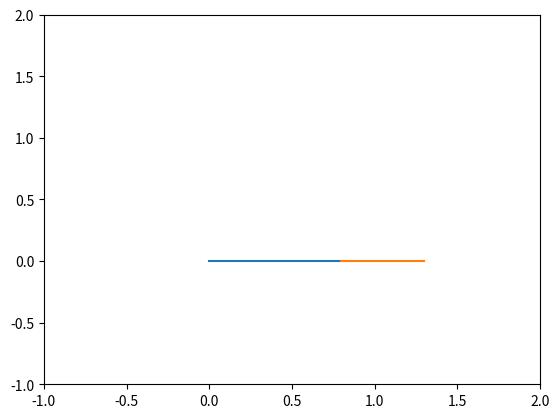
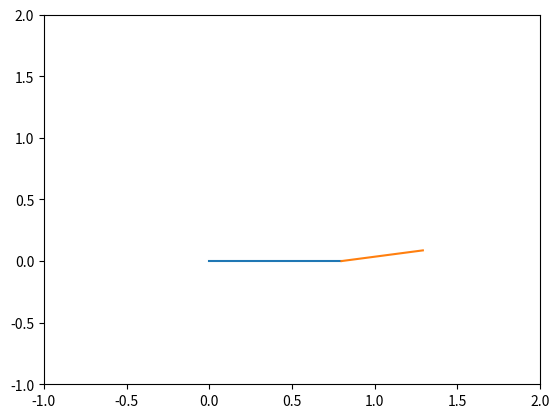
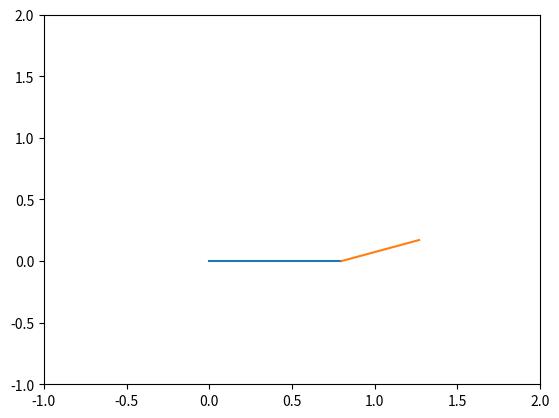
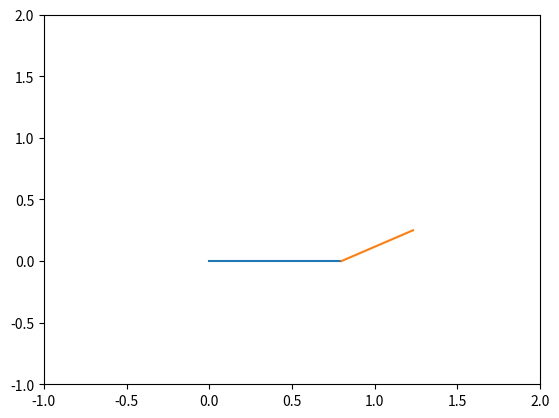
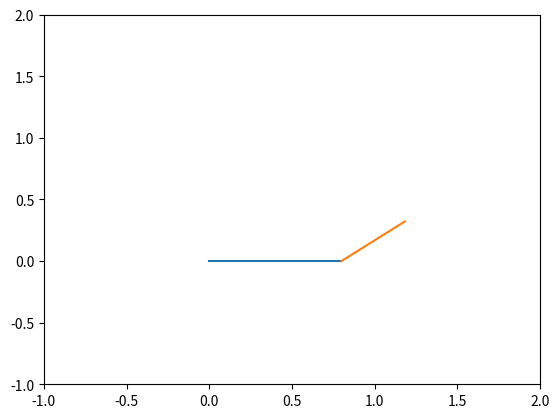
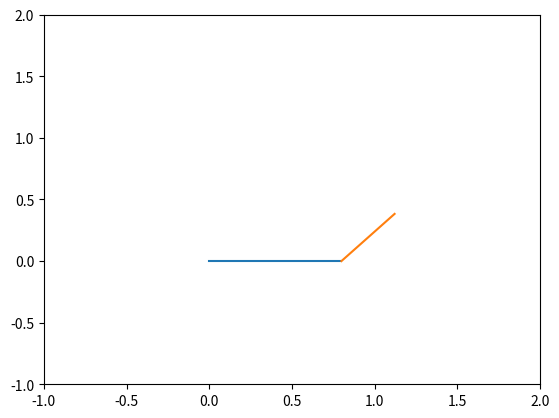
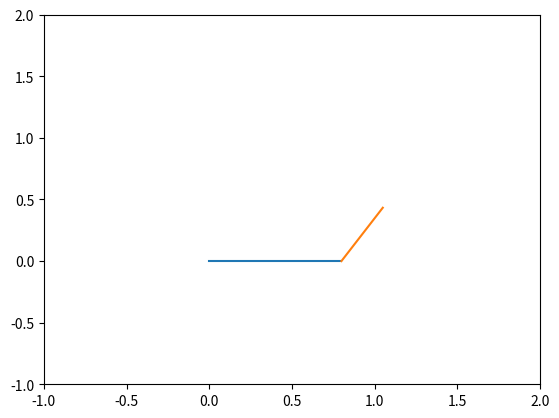
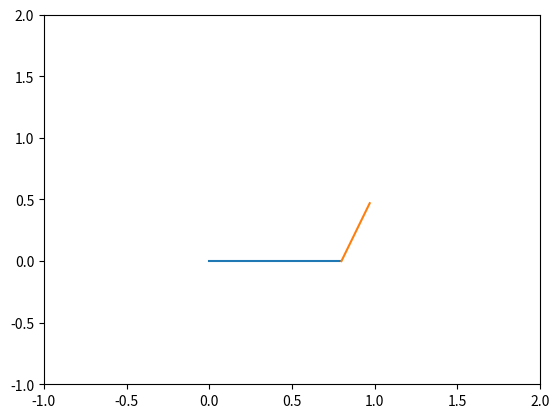
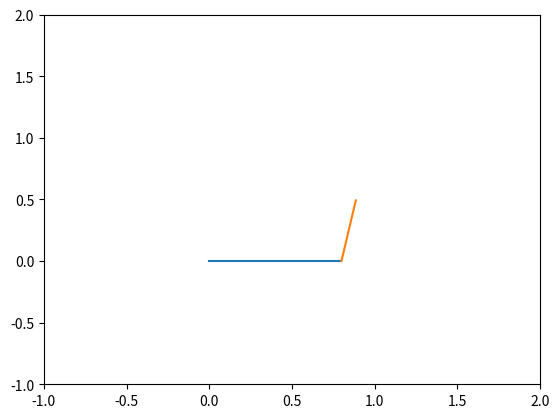
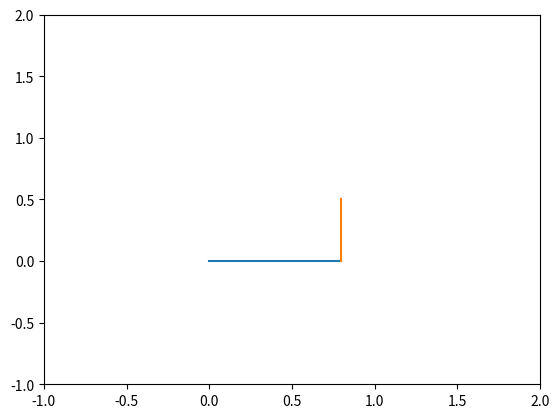
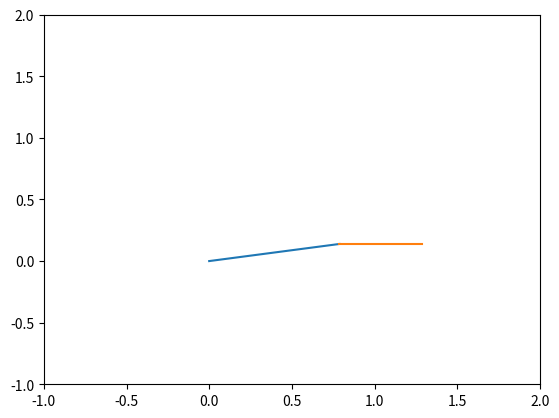
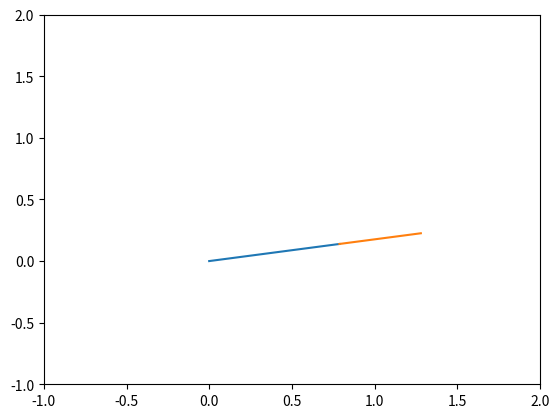
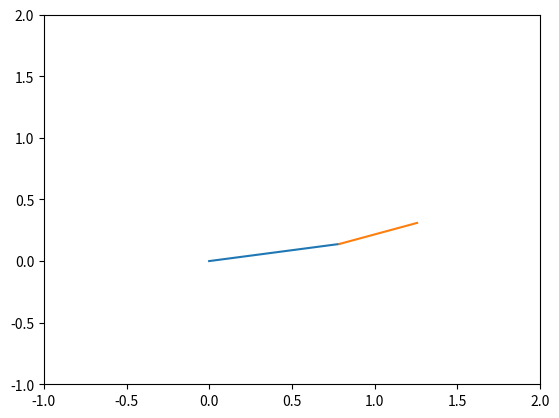
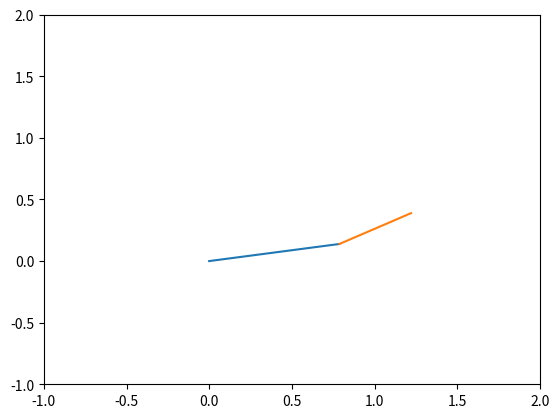
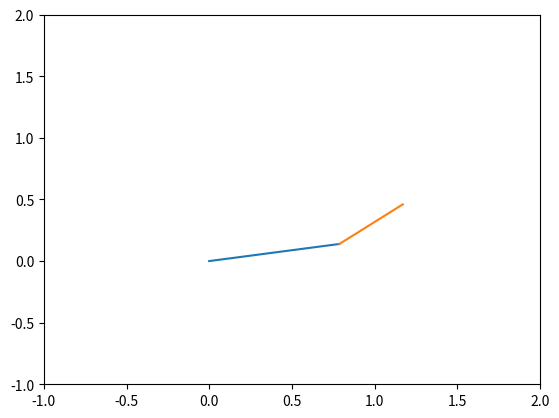
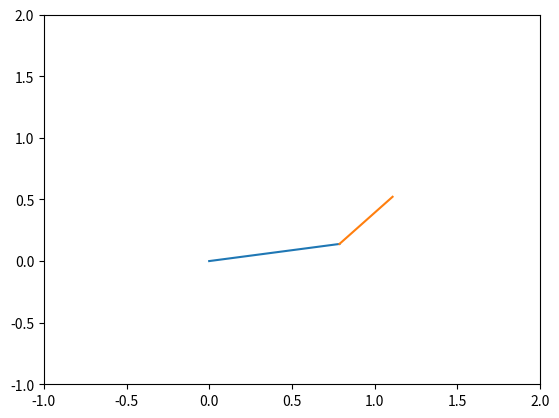

Generate these figures, in order, with matplotlib:
import math
import matplotlib.pyplot as plt

l1 = 0.8
l2 = 0.5

n_theta = 10 # No of divisions
theta_start = 0 # Starting angle
theta_end = math.pi/2 # Ending angle
theta1 = []
theta2 = []

for i in range(0,n_theta):
   theta1.append(theta_start+ (theta_end-theta_start)*i/(n_theta-1)) # Angles of link 1
   theta2.append(theta_start+ (theta_end-theta_start)*i/(n_theta-1)) # Angles of link 2

# Base posotion 
x0 = 0 # Base position
y0 = 0 # Base position
ct = 1 # Counter

# Link 1 end point
for t1 in theta1:
	
	x1 = l1*math.cos(t1) # End of link 1
	y1 = l1*math.sin(t1) # End of link 1
	for t2 in theta2:
		
		x2 = x1+l2*math.cos(t2) # End of link 2
		y2 = y1+l2*math.sin(t2) # End of link 2

		filename = str(ct) + '.png'
		ct = ct+1
		plt.figure()
		plt.plot([x0,x1],[y0,y1])
		plt.plot([x1,x2],[y1,y2])
		plt.xlim([-1,2])
		plt.ylim([-1,2])
		plt.savefig(filename)